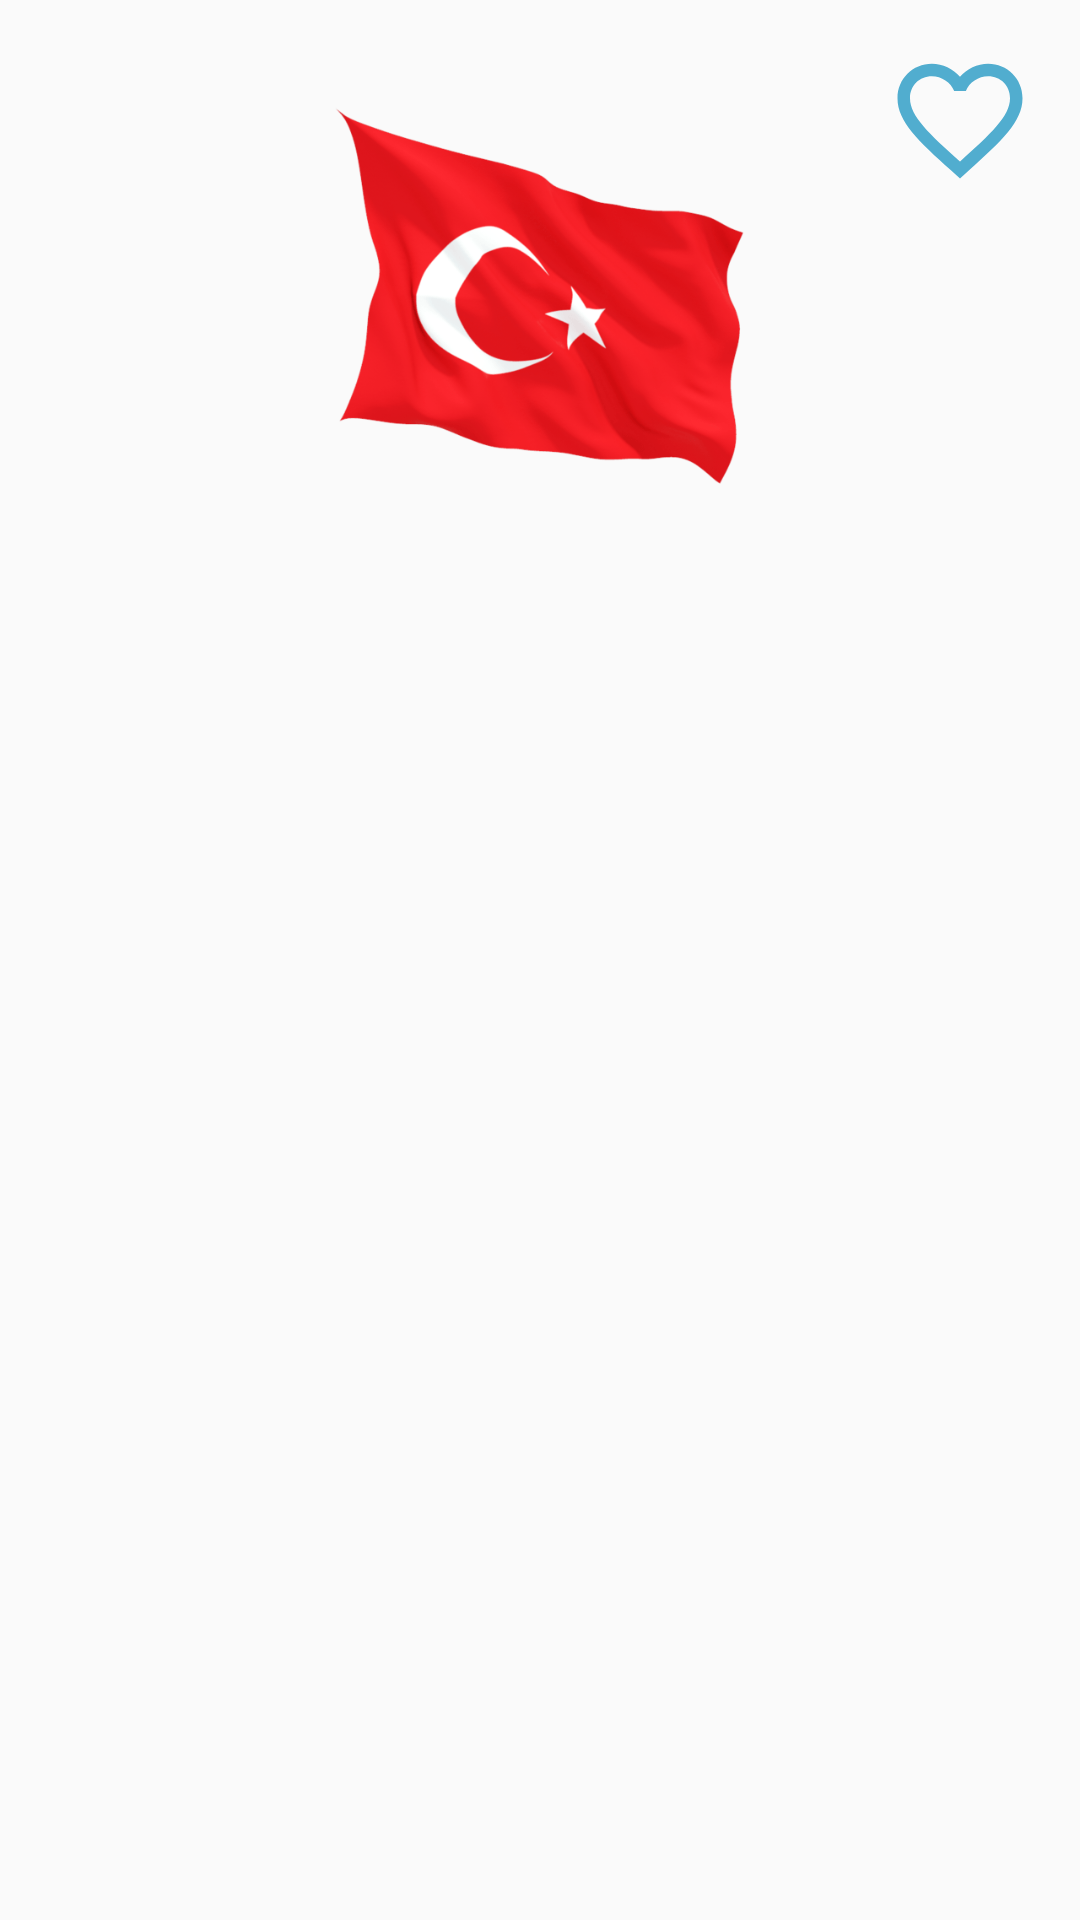

Produce the Android XML layout that renders to this screen, including the resource entries it uses.
<!-- AndroidManifest.xml: application theme AppTheme -->
<!-- res/layout/activity_country.xml -->
<?xml version="1.0" encoding="utf-8"?>
<android.support.constraint.ConstraintLayout xmlns:android="http://schemas.android.com/apk/res/android"
    xmlns:app="http://schemas.android.com/apk/res-auto"
    xmlns:tools="http://schemas.android.com/tools"
    android:layout_width="match_parent"
    android:layout_height="match_parent"
    tools:context="com.loyer.recyclerviewexample.ui.CountryActivity">

    <ImageView
        android:id="@+id/imgHeader"
        android:layout_width="@dimen/detail_header_image_size"
        android:layout_height="@dimen/detail_header_image_size"
        android:contentDescription="@string/content_description_header_image"
        android:padding="@dimen/padding_average"
        app:layout_constraintEnd_toEndOf="parent"
        app:layout_constraintStart_toStartOf="parent"
        app:layout_constraintTop_toTopOf="parent"
        app:srcCompat="@drawable/f_turkey" />

    <TextView
        android:id="@+id/txtName"
        android:layout_width="wrap_content"
        android:layout_height="wrap_content"
        android:layout_marginEnd="@dimen/padding_standard"
        android:layout_marginStart="@dimen/padding_standard"
        android:layout_marginTop="@dimen/padding_standard"
        android:textColor="@android:color/black"
        android:textSize="@dimen/detail_name_text_size"
        android:textStyle="bold"
        app:layout_constraintEnd_toEndOf="parent"
        app:layout_constraintStart_toStartOf="parent"
        app:layout_constraintTop_toBottomOf="@+id/imgHeader"
        tools:text="Name" />

    <TextView
        android:id="@+id/txtCapital"
        android:layout_width="wrap_content"
        android:layout_height="wrap_content"
        android:layout_marginEnd="@dimen/padding_standard"
        android:layout_marginStart="@dimen/padding_standard"
        android:layout_marginTop="@dimen/padding_standard"
        android:textSize="@dimen/detail_capital_text_size"
        app:layout_constraintEnd_toEndOf="parent"
        app:layout_constraintStart_toStartOf="parent"
        app:layout_constraintTop_toBottomOf="@+id/txtName"
        tools:text="Capital" />

    <ImageButton
        android:id="@+id/btnFavorite"
        android:layout_width="@dimen/favorite_button_size"
        android:layout_height="@dimen/favorite_button_size"
        android:layout_marginEnd="@dimen/padding_standard"
        android:layout_marginTop="@dimen/padding_standard"
        android:background="@android:color/transparent"
        android:contentDescription="@string/content_description_favorite_button"
        android:scaleType="fitXY"
        android:tint="@color/favorite_color"
        app:layout_constraintEnd_toEndOf="parent"
        app:layout_constraintTop_toTopOf="parent"
        app:srcCompat="@drawable/ic_favorite_border" />

    <android.support.v7.widget.RecyclerView
        android:id="@+id/recyclerViewCity"
        android:layout_width="0dp"
        android:layout_height="@dimen/list_item_city_height"
        android:layout_marginBottom="@dimen/padding_standard"
        android:layout_marginTop="@dimen/padding_standard"
        app:layout_constraintEnd_toEndOf="parent"
        app:layout_constraintStart_toStartOf="parent"
        app:layout_constraintTop_toBottomOf="@id/txtCapital" />

</android.support.constraint.ConstraintLayout>
<!-- resources referenced by this layout -->
<resources>
  <color name="favorite_color">#51ADCF</color>
  <dimen name="detail_capital_text_size">20sp</dimen>
  <dimen name="detail_header_image_size">200dp</dimen>
  <dimen name="detail_name_text_size">25sp</dimen>
  <dimen name="favorite_button_size">50dp</dimen>
  <dimen name="list_item_city_height">100dp</dimen>
  <dimen name="padding_average">10dp</dimen>
  <dimen name="padding_standard">15dp</dimen>
  <!-- drawable f_turkey: png bitmap (drawable, 73807 bytes) -->
  <!-- drawable ic_favorite_border (drawable) -->
  <?xml version="1.0" encoding="utf-8"?>
  <vector xmlns:android="http://schemas.android.com/apk/res/android"
      android:width="24dp"
      android:height="24dp"
      android:viewportWidth="24.0"
      android:viewportHeight="24.0">
      <path
          android:pathData="M16.5,3c-1.74,0 -3.41,0.81 -4.5,2.09C10.91,3.81 9.24,3 7.5,3 4.42,3 2,5.42 2,8.5c0,3.78 3.4,6.86 8.55,11.54L12,21.35l1.45,-1.32C18.6,15.36 22,12.28 22,8.5 22,5.42 19.58,3 16.5,3zM12.1,18.55l-0.1,0.1 -0.1,-0.1C7.14,14.24 4,11.39 4,8.5 4,6.5 5.5,5 7.5,5c1.54,0 3.04,0.99 3.57,2.36h1.87C13.46,5.99 14.96,5 16.5,5c2,0 3.5,1.5 3.5,3.5 0,2.89 -3.14,5.74 -7.9,10.05z"
          android:fillColor="#51ADCF"/>
  </vector>
  <string name="content_description_favorite_button">Country Favorite Button</string>
  <string name="content_description_header_image">Country Header Image</string>
  <style name="AppTheme" parent="Theme.AppCompat.Light.DarkActionBar">
          
          <item name="colorPrimary">@color/action_color</item>
          <item name="colorPrimaryDark">@color/action_color</item>
          <item name="colorAccent">@color/colorAccent</item>
      </style>
  <color name="action_color">#0278AE</color>
  <color name="colorAccent">#FF4081</color>
</resources>
